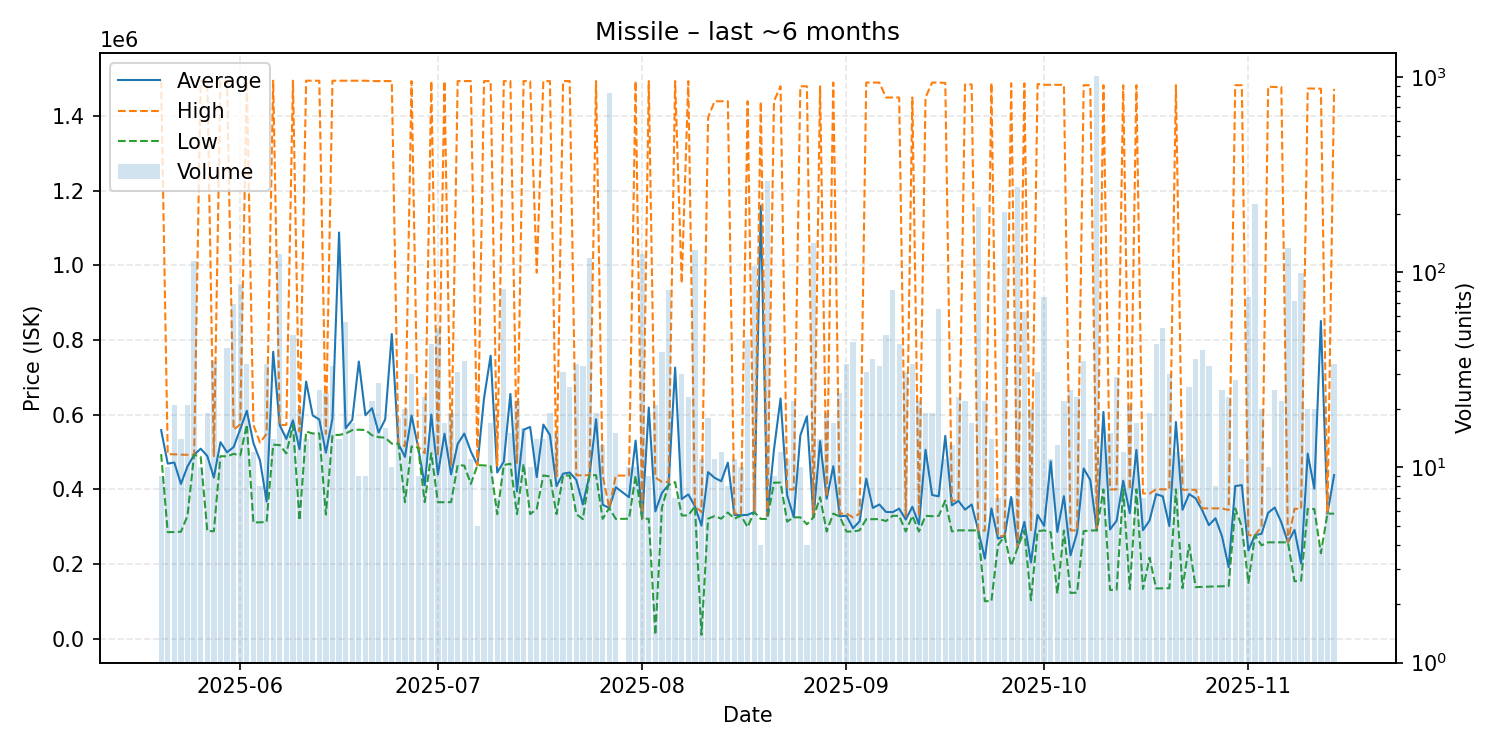

Data behind this chart, as committed beside it:
date, average, highest, lowest, order_count, volume
2025-05-20, 558689, 1495000, 494400, 9, 9
2025-05-21, 468910, 494350, 285200, 8, 10
2025-05-22, 471967, 493800, 285600, 17, 21
2025-05-23, 414364, 492950, 286300, 12, 14
2025-05-24, 461433, 492500, 329200, 13, 21
2025-05-25, 492500, 492500, 492500, 18, 115
2025-05-26, 508930, 1495000, 487000, 10, 10
2025-05-27, 489547, 1495000, 288700, 12, 19
2025-05-28, 431620, 489200, 287600, 20, 35
2025-05-29, 526373, 1495000, 488900, 11, 11
2025-05-30, 499268, 1495000, 488400, 23, 41
2025-05-31, 513277, 560000, 495000, 29, 69
2025-06-01, 561130, 574200, 491000, 18, 87
2025-06-02, 610532, 1495000, 573400, 22, 34
2025-06-03, 523883, 572700, 311100, 12, 12
2025-06-04, 477650, 525000, 311800, 8, 8
2025-06-05, 367600, 548950, 312300, 16, 34
2025-06-06, 768736, 1495000, 519600, 14, 14
2025-06-07, 571700, 572500, 518600, 33, 124
2025-06-08, 535100, 572500, 496200, 9, 15
2025-06-09, 585004, 1495000, 571900, 22, 48
2025-06-10, 507390, 554800, 316600, 11, 20
2025-06-11, 689057, 1495000, 554800, 10, 14
2025-06-12, 598060, 1495000, 549800, 7, 15
2025-06-13, 587016, 1495000, 549800, 14, 25
2025-06-14, 498167, 548900, 332450, 17, 24
2025-06-15, 590185, 1495000, 545700, 15, 33
2025-06-16, 1088179, 1495000, 545750, 10, 14
2025-06-17, 563668, 1495000, 549400, 30, 56
2025-06-18, 585865, 1495000, 558700, 12, 17
2025-06-19, 742456, 1495000, 559800, 9, 9
2025-06-20, 598511, 1495000, 559000, 8, 9
2025-06-21, 617250, 1494000, 544900, 16, 22
2025-06-22, 552330, 1494000, 539900, 13, 27
2025-06-23, 587512, 1494000, 538400, 13, 16
2025-06-24, 816120, 1494000, 522500, 9, 10
2025-06-25, 522450, 522600, 522300, 13, 18
2025-06-26, 486875, 515850, 365600, 15, 20
2025-06-27, 597417, 1494000, 514600, 21, 30
2025-06-28, 512900, 514800, 512000, 8, 9
2025-06-29, 411252, 496800, 365700, 13, 23
2025-06-30, 600195, 1494000, 496700, 15, 43
2025-07-01, 440087, 488900, 365500, 16, 52
2025-07-02, 549076, 1494000, 365500, 10, 17
2025-07-03, 439984, 465000, 365600, 7, 19
2025-07-04, 521710, 1494000, 465000, 10, 31
2025-07-05, 549491, 1494000, 463600, 17, 35
2025-07-06, 501582, 1494000, 414700, 10, 11
2025-07-07, 464680, 464800, 464600, 5, 5
2025-07-08, 644070, 1494000, 464200, 10, 10
2025-07-09, 758065, 1494000, 462000, 16, 17
2025-07-10, 445114, 463950, 333500, 7, 7
2025-07-11, 474522, 1494000, 465000, 19, 82
2025-07-12, 655727, 1494000, 468700, 15, 15
2025-07-13, 394568, 468000, 333500, 12, 22
2025-07-14, 559725, 1494000, 467600, 10, 16
2025-07-15, 567120, 1494000, 333600, 9, 10
2025-07-16, 432936, 980500, 347500, 7, 14
2025-07-17, 573493, 1494000, 437350, 11, 14
2025-07-18, 545858, 1494000, 434400, 15, 19
... 118 more rows
